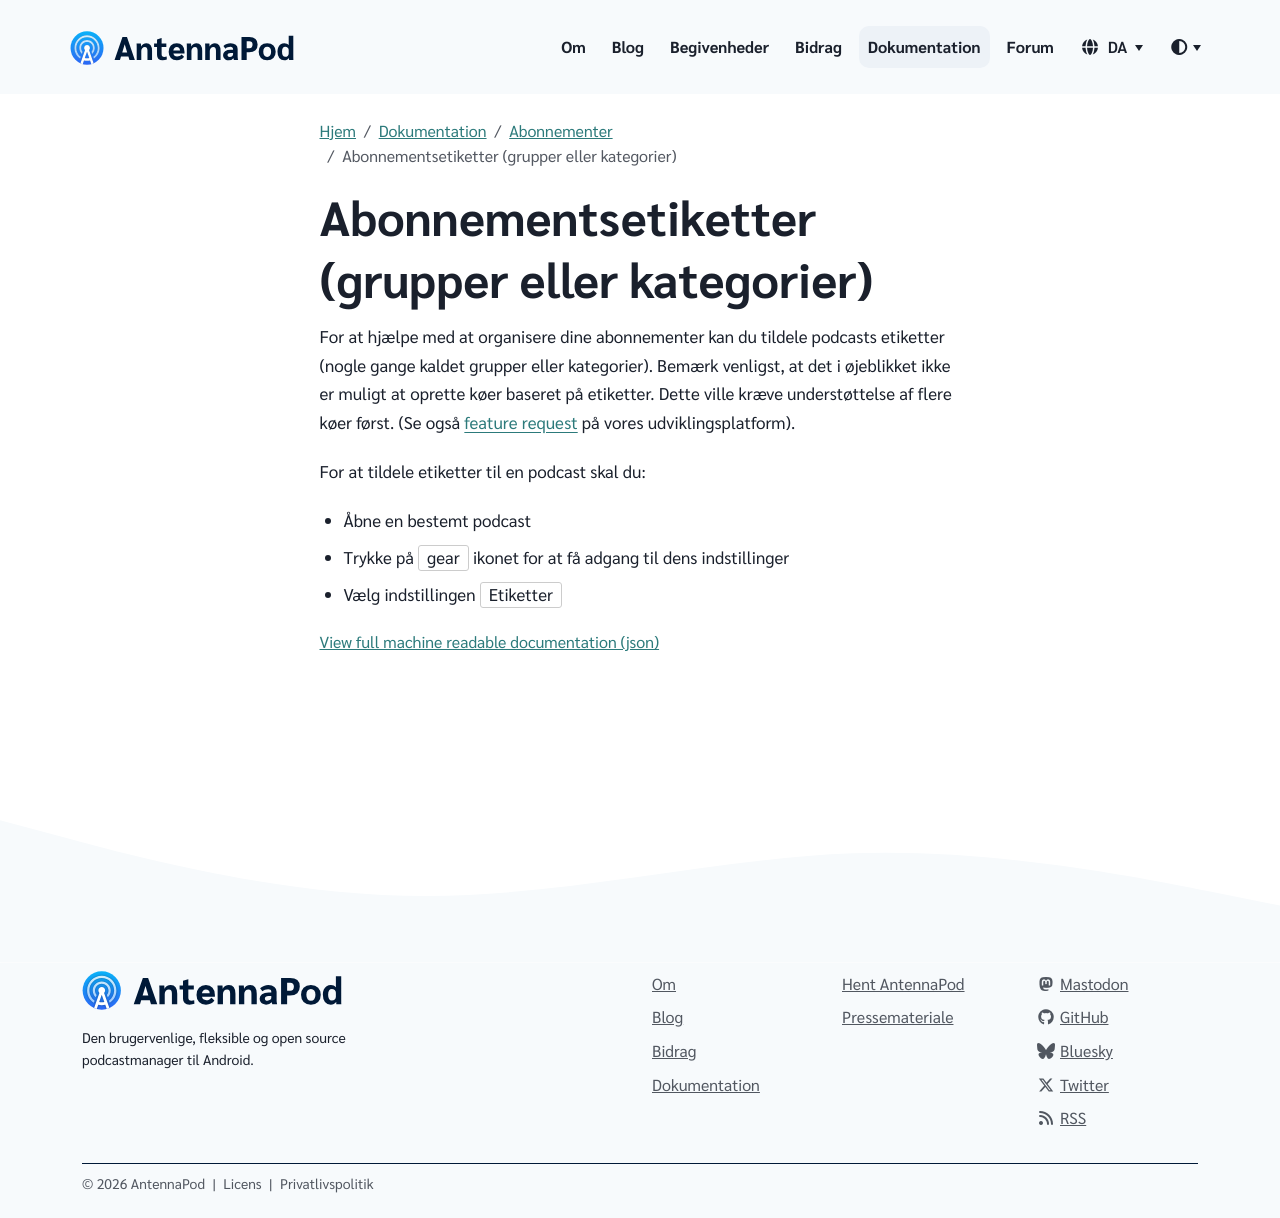

repository: AntennaPod/antennapod.github.io · page: da/documentation/subscriptions/subscription-groups.html · generator: jekyll

For at hjælpe med at organisere dine abonnementer kan du tildele podcasts etiketter (nogle gange kaldet grupper eller kategorier). Bemærk venligst, at det i øjeblikket ikke er muligt at oprette køer baseret på etiketter. Dette ville kræve understøttelse af flere køer først. (Se også [feature request](https://github.com/AntennaPod/AntennaPod/issues/2648) på vores udviklingsplatform).

For at tildele etiketter til en podcast skal du:

- Åbne en bestemt podcast

- Trykke på `gear` ikonet for at få adgang til dens indstillinger

- Vælg indstillingen `Etiketter`
